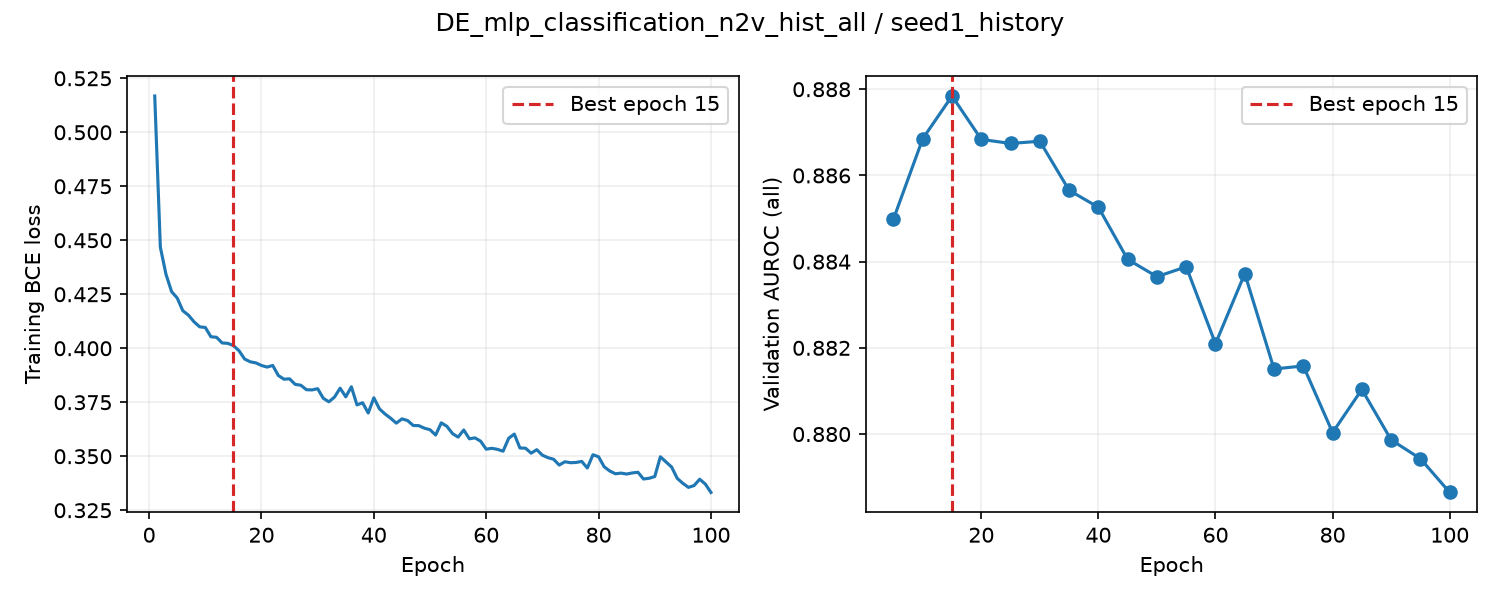

The data file committed next to this chart (first rows):
epoch, train_loss, valid_auroc, valid_mae, epoch_seconds, elapsed_seconds, is_best, best_epoch
1, 0.5168, , , 0.7468, 0.7478, False, 0
2, 0.4468, , , 0.7333, 1.586, False, 0
3, 0.4343, , , 0.7563, 2.347, False, 0
4, 0.4262, , , 0.7479, 3.097, False, 0
5, 0.4233, 0.885, , 4.18, 7.281, True, 5
6, 0.4174, , , 0.7661, 8.16, False, 5
7, 0.4153, , , 0.778, 8.941, False, 5
8, 0.4122, , , 0.7564, 9.702, False, 5
9, 0.4099, , , 0.8146, 10.53, False, 5
10, 0.4096, 0.8869, , 4.171, 14.71, True, 10
11, 0.4053, , , 0.7511, 15.58, False, 10
12, 0.4051, , , 0.7938, 16.38, False, 10
13, 0.4024, , , 0.7532, 17.13, False, 10
14, 0.4023, , , 0.7532, 17.89, False, 10
15, 0.4013, 0.8878, , 4.291, 22.18, True, 15
16, 0.3988, , , 0.7524, 23.05, False, 15
17, 0.395, , , 0.7487, 23.8, False, 15
18, 0.3937, , , 0.8065, 24.61, False, 15
19, 0.3932, , , 0.7666, 25.39, False, 15
20, 0.392, 0.8868, , 4.211, 29.6, False, 15
21, 0.3913, , , 0.7865, 30.51, False, 15
22, 0.392, , , 0.7653, 31.28, False, 15
23, 0.3874, , , 0.7723, 32.05, False, 15
24, 0.3857, , , 0.7699, 32.83, False, 15
25, 0.3858, 0.8867, , 4.18, 37.01, False, 15
26, 0.3833, , , 0.7626, 37.88, False, 15
27, 0.3829, , , 0.8106, 38.7, False, 15
28, 0.3808, , , 0.7585, 39.46, False, 15
29, 0.3807, , , 0.7796, 40.25, False, 15
30, 0.3813, 0.8868, , 4.235, 44.48, False, 15
31, 0.3768, , , 0.7605, 45.35, False, 15
32, 0.3752, , , 0.784, 46.14, False, 15
33, 0.3774, , , 0.7935, 46.94, False, 15
34, 0.3815, , , 0.7747, 47.71, False, 15
35, 0.3775, 0.8857, , 4.224, 51.94, False, 15
36, 0.3821, , , 0.7776, 52.83, False, 15
37, 0.3738, , , 0.7621, 53.59, False, 15
38, 0.3748, , , 0.7734, 54.37, False, 15
39, 0.37, , , 0.7688, 55.14, False, 15
40, 0.3771, 0.8853, , 4.218, 59.37, False, 15
41, 0.3719, , , 0.7788, 60.25, False, 15
42, 0.3695, , , 0.7758, 61.03, False, 15
43, 0.3676, , , 0.7613, 61.8, False, 15
44, 0.3653, , , 0.7878, 62.59, False, 15
45, 0.3673, 0.8841, , 4.225, 66.82, False, 15
46, 0.3665, , , 0.777, 67.84, False, 15
47, 0.3642, , , 0.7792, 68.63, False, 15
48, 0.3642, , , 0.7552, 69.38, False, 15
49, 0.363, , , 0.8252, 70.21, False, 15
50, 0.3623, 0.8837, , 4.229, 74.45, False, 15
51, 0.3598, , , 0.7541, 75.3, False, 15
52, 0.3655, , , 0.7858, 76.09, False, 15
53, 0.3639, , , 0.7889, 76.88, False, 15
54, 0.3605, , , 0.7758, 77.67, False, 15
55, 0.3589, 0.8839, , 4.303, 81.97, False, 15
56, 0.3621, , , 0.7604, 82.83, False, 15
57, 0.3581, , , 0.7415, 83.58, False, 15
58, 0.3585, , , 0.766, 84.35, False, 15
59, 0.357, , , 0.7627, 85.12, False, 15
60, 0.3533, 0.8821, , 4.206, 89.33, False, 15
... 40 more rows
